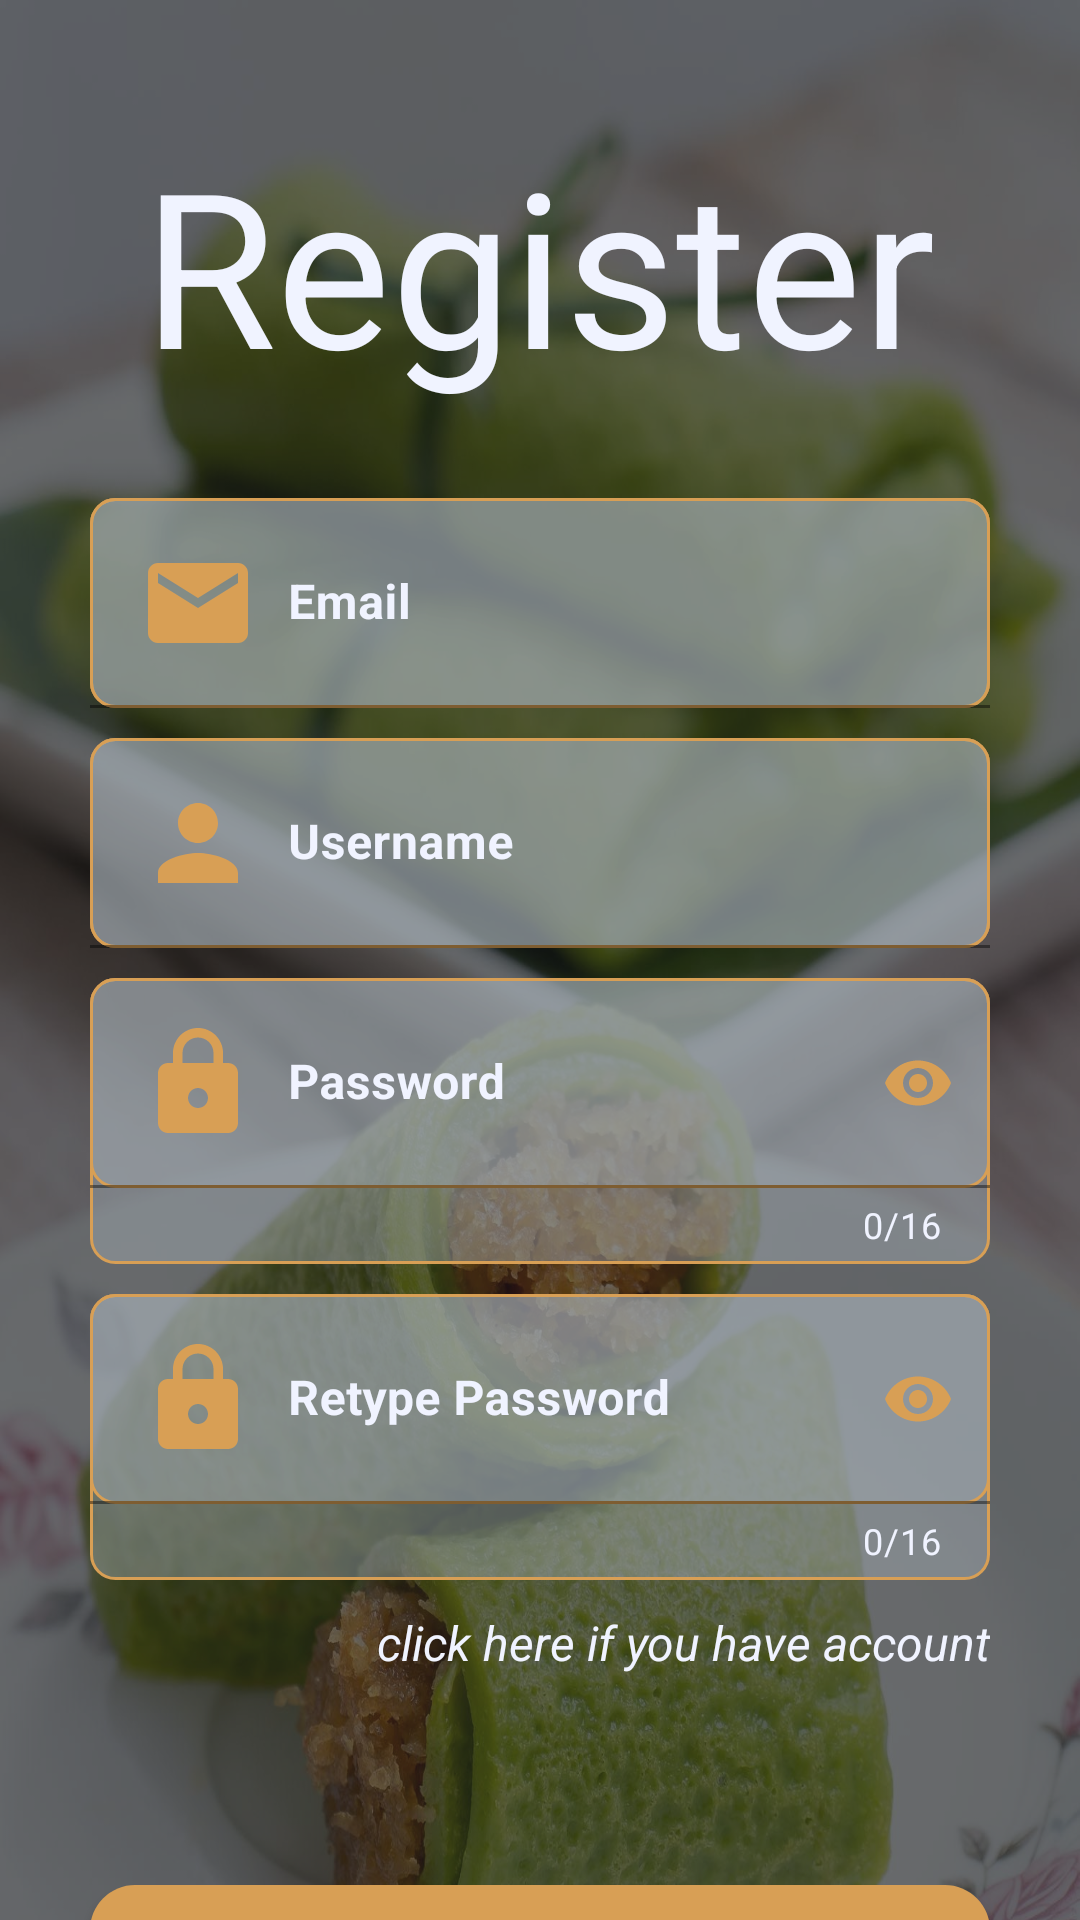

Android layout source for this screen:
<!-- AndroidManifest.xml: application theme Theme.ArtaraID.FullScreen -->
<!-- res/layout/activity_register.xml -->
<?xml version="1.0" encoding="utf-8"?>
<androidx.core.widget.NestedScrollView xmlns:android="http://schemas.android.com/apk/res/android"
    xmlns:app="http://schemas.android.com/apk/res-auto"
    xmlns:tools="http://schemas.android.com/tools"
    android:layout_width="match_parent"
    android:layout_height="match_parent"
    android:fillViewport="true"
    tools:context=".feature.login.LoginActivity">

    <LinearLayout
        android:layout_width="match_parent"
        android:layout_height="match_parent">
        <androidx.constraintlayout.widget.ConstraintLayout
            android:layout_width="match_parent"
            android:layout_height="match_parent"
            android:background="@drawable/wallpaper_6">

            <View
                android:layout_width="match_parent"
                android:layout_height="match_parent"
                android:background="#A316191B" />

            <TextView
                android:id="@+id/TV_register"
                style="@style/text.bold"
                android:layout_width="wrap_content"
                android:layout_height="wrap_content"
                android:layout_marginTop="40dp"
                android:text="@string/register"
                android:textColor="@color/white_primary"
                android:textSize="72sp"
                app:layout_constraintEnd_toEndOf="parent"
                app:layout_constraintHorizontal_bias="0.497"
                app:layout_constraintStart_toStartOf="parent"
                app:layout_constraintTop_toTopOf="parent" />

            <com.google.android.material.textfield.TextInputLayout
                android:id="@+id/emailContainer"
                android:layout_width="match_parent"
                android:layout_height="wrap_content"
                android:layout_marginStart="30dp"
                android:layout_marginEnd="30dp"
                android:layout_marginHorizontal="20dp"
                android:layout_marginTop="30dp"
                android:textColorHint="@color/white_primary"
                android:background="@drawable/bg_input_combine"
                app:boxStrokeColor="@color/brown_primary"
                app:hintTextColor="@color/brown_primary"
                app:layout_constraintEnd_toEndOf="parent"
                app:layout_constraintStart_toStartOf="parent"
                app:layout_constraintTop_toBottomOf="@+id/TV_register" >
                <com.google.android.material.textfield.TextInputEditText
                    android:id="@+id/ET_email"
                    android:layout_width="match_parent"
                    android:layout_height="match_parent"
                    android:lines="1"
                    style="@style/myEditText.email"/>
            </com.google.android.material.textfield.TextInputLayout>

            <com.google.android.material.textfield.TextInputLayout
                android:id="@+id/usernameContainer"
                android:layout_width="match_parent"
                android:layout_height="wrap_content"
                android:layout_marginStart="30dp"
                android:layout_marginEnd="30dp"
                android:layout_marginTop="10dp"
                android:textColorHint="@color/white_primary"
                android:background="@drawable/bg_input_combine"
                app:boxStrokeColor="@color/brown_primary"
                app:hintTextColor="@color/brown_primary"
                app:layout_constraintEnd_toEndOf="parent"
                app:layout_constraintStart_toStartOf="parent"
                app:layout_constraintTop_toBottomOf="@+id/emailContainer" >

                <com.google.android.material.textfield.TextInputEditText
                    android:id="@+id/ET_username"
                    android:layout_width="match_parent"
                    android:layout_height="match_parent"
                    android:lines="1"
                    style="@style/myEditText.username"/>

            </com.google.android.material.textfield.TextInputLayout>

            <com.google.android.material.textfield.TextInputLayout
                android:id="@+id/passwordContainer"
                android:layout_width="match_parent"
                android:layout_height="wrap_content"
                android:layout_marginStart="30dp"
                android:layout_marginEnd="30dp"
                android:layout_marginTop="10dp"
                android:textColorHint="@color/white_primary"
                android:background="@drawable/bg_input_combine"
                android:paddingBottom="5dp"
                app:helperTextTextColor="@color/red_primary"
                app:counterEnabled="true"
                app:counterMaxLength="16"
                app:passwordToggleEnabled="true"
                app:passwordToggleTint="@color/brown_primary"
                app:counterTextColor="@color/white_primary"
                app:boxStrokeColor="@color/brown_primary"
                app:hintTextColor="@color/brown_primary"
                app:layout_constraintEnd_toEndOf="parent"
                app:layout_constraintHorizontal_bias="0.0"
                app:layout_constraintStart_toStartOf="parent"
                app:layout_constraintTop_toBottomOf="@+id/usernameContainer" >

                <com.google.android.material.textfield.TextInputEditText
                    android:id="@+id/ET_password"
                    android:layout_width="match_parent"
                    android:layout_height="match_parent"
                    android:lines="1"
                    android:maxLength="16"
                    android:background="@drawable/bg_input_combine"
                    style="@style/myEditText.password"
                    />

            </com.google.android.material.textfield.TextInputLayout>

            <com.google.android.material.textfield.TextInputLayout
                android:id="@+id/rePasswordContainer"
                android:layout_width="match_parent"
                android:layout_height="wrap_content"
                android:layout_marginStart="30dp"
                android:layout_marginEnd="30dp"
                android:layout_marginTop="10dp"
                android:textColorHint="@color/white_primary"
                android:background="@drawable/bg_input_combine"
                android:paddingBottom="5dp"
                app:helperTextTextColor="@color/red_primary"
                app:counterEnabled="true"
                app:counterMaxLength="16"
                app:passwordToggleEnabled="true"
                app:passwordToggleTint="@color/brown_primary"
                app:counterTextColor="@color/white_primary"
                app:boxStrokeColor="@color/brown_primary"
                app:hintTextColor="@color/brown_primary"
                app:layout_constraintEnd_toEndOf="parent"
                app:layout_constraintStart_toStartOf="parent"
                app:layout_constraintTop_toBottomOf="@+id/passwordContainer" >

                <com.google.android.material.textfield.TextInputEditText
                    android:id="@+id/ET_rePassword"
                    android:layout_width="match_parent"
                    android:layout_height="match_parent"
                    android:lines="1"
                    android:maxLength="16"
                    android:background="@drawable/bg_input_combine"
                    style="@style/myEditText.rePassword"
                    />

            </com.google.android.material.textfield.TextInputLayout>

            <TextView
                android:id="@+id/TV_if_have_account"
                style="@style/text.bold"
                android:layout_width="wrap_content"
                android:layout_height="wrap_content"
                android:layout_marginTop="10dp"
                android:layout_marginEnd="30dp"
                android:text="@string/if_have_account"
                android:textColor="@color/white_primary"
                android:textSize="16sp"
                android:textStyle="italic"
                android:layout_marginBottom="70dp"
                app:layout_constraintBottom_toTopOf="@+id/btn_continue"
                app:layout_constraintEnd_toEndOf="parent"
                app:layout_constraintTop_toBottomOf="@+id/rePasswordContainer"
                app:layout_constraintVertical_bias="0" />

            <androidx.appcompat.widget.AppCompatButton
                android:id="@+id/btn_continue"
                style="@style/MyBtn.continue"
                android:layout_width="match_parent"
                android:layout_height="55dp"
                android:layout_marginEnd="30dp"
                android:layout_marginBottom="18dp"
                android:layout_marginStart="30dp"
                app:layout_constraintBottom_toBottomOf="parent"
                app:layout_constraintEnd_toEndOf="parent"
                app:layout_constraintStart_toStartOf="parent" />

        </androidx.constraintlayout.widget.ConstraintLayout>
    </LinearLayout>


</androidx.core.widget.NestedScrollView>
<!-- resources referenced by this layout -->
<resources>
  <color name="brown_primary">#D89F55</color>
  <color name="red_primary">#9F0E04</color>
  <color name="white_primary">#F0F3FF</color>
  <string name="if_have_account">click here if you have account</string>
  <string name="register">Register</string>
  <style name="MyBtn.continue" parent="MyBtn">
          <item name="android:text">@string/continue_str</item>
      </style>
  <style name="myEditText.email">
          <item name="android:hint">@string/email</item>
          <item name="android:drawableStart">@drawable/ic_email</item>
          <item name="android:inputType">textEmailAddress</item>
      </style>
  <style name="myEditText.password">
          <item name="android:hint">@string/password</item>
          <item name="android:drawableStart">@drawable/ic_lock</item>
          <item name="android:inputType">textPassword</item>
      </style>
  <style name="myEditText.rePassword">
          <item name="android:hint">@string/rePassword</item>
          <item name="android:drawableStart">@drawable/ic_lock</item>
          <item name="android:inputType">textPassword</item>
      </style>
  <style name="myEditText.username">
          <item name="android:hint">@string/username</item>
          <item name="android:drawableStart">@drawable/ic_person</item>
          <item name="android:inputType">text</item>
      </style>
  <style name="text.bold">
          <item name="fontFamily">@font/araboto_bold_400</item>
      </style>
  <style name="Theme.ArtaraID.FullScreen">
          <item name="windowActionBar">false</item>
          <item name="windowNoTitle">true</item>
          <item name="android:windowFullscreen">true</item>
      </style>
  <!-- drawable bg_input_satu (drawable) -->
  <?xml version="1.0" encoding="utf-8"?>
  <shape xmlns:android="http://schemas.android.com/apk/res/android">
      <solid android:color="#F1F2F5" />
      <corners android:radius="8dp"/>
      <stroke
          android:width="1dp"
          android:color="@color/brown_secondary"/>
  </shape>
  <!-- drawable bg_input_dua (drawable) -->
  <?xml version="1.0" encoding="utf-8"?>
  <shape xmlns:android="http://schemas.android.com/apk/res/android">
      <solid android:color="#70A4AEB3"/>
      <corners android:radius="8dp"/>
      <stroke
          android:width="1dp"
          android:color="@color/brown_primary"/>
  </shape>
  <style name="MyBtn" parent="Widget.AppCompat.Button">
          <item name="android:textSize">18sp</item>
          <item name="android:background">@drawable/bg_btn</item>
          <item name="android:textColor">@color/white</item>
      </style>
  <string name="continue_str">Continue</string>
  <string name="email">Email</string>
  <string name="password">Password</string>
  <string name="rePassword">Retype Password</string>
  <string name="username">Username</string>
  <color name="brown_secondary">#D6800F</color>
  <!-- drawable bg_btn (drawable) -->
  <?xml version="1.0" encoding="utf-8"?>
  <selector xmlns:android="http://schemas.android.com/apk/res/android">
  
      <item
          android:drawable="@drawable/bg_btn_normal"
          android:state_pressed="false"/>
  
      <item
          android:drawable="@drawable/bg_btn_pressed"
          android:state_pressed="true"/>
  </selector>
  <color name="white">#FFFFFFFF</color>
  <!-- drawable bg_btn_normal (drawable) -->
  <?xml version="1.0" encoding="utf-8"?>
  <shape xmlns:android="http://schemas.android.com/apk/res/android">
      <solid
          android:color="@color/brown_primary"/>
  
      <corners android:radius="15dp"/>
  
  </shape>
  <!-- drawable bg_btn_pressed (drawable) -->
  <?xml version="1.0" encoding="utf-8"?>
  <shape xmlns:android="http://schemas.android.com/apk/res/android">
  
      <solid android:color="@color/brown_secondary"/>
      <corners android:radius="15dp"/>
  </shape>
</resources>
